Image classification data set "dataset_proc" (Ivancitop/proyecto_cnn on GitHub). Class labels (3): defectuosa, normal, rayadura.

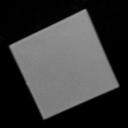
Label: normal

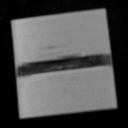
Label: defectuosa

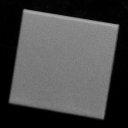
Label: normal

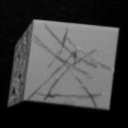
Label: rayadura

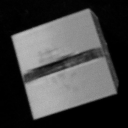
Label: defectuosa

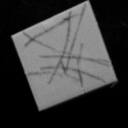
Label: rayadura
